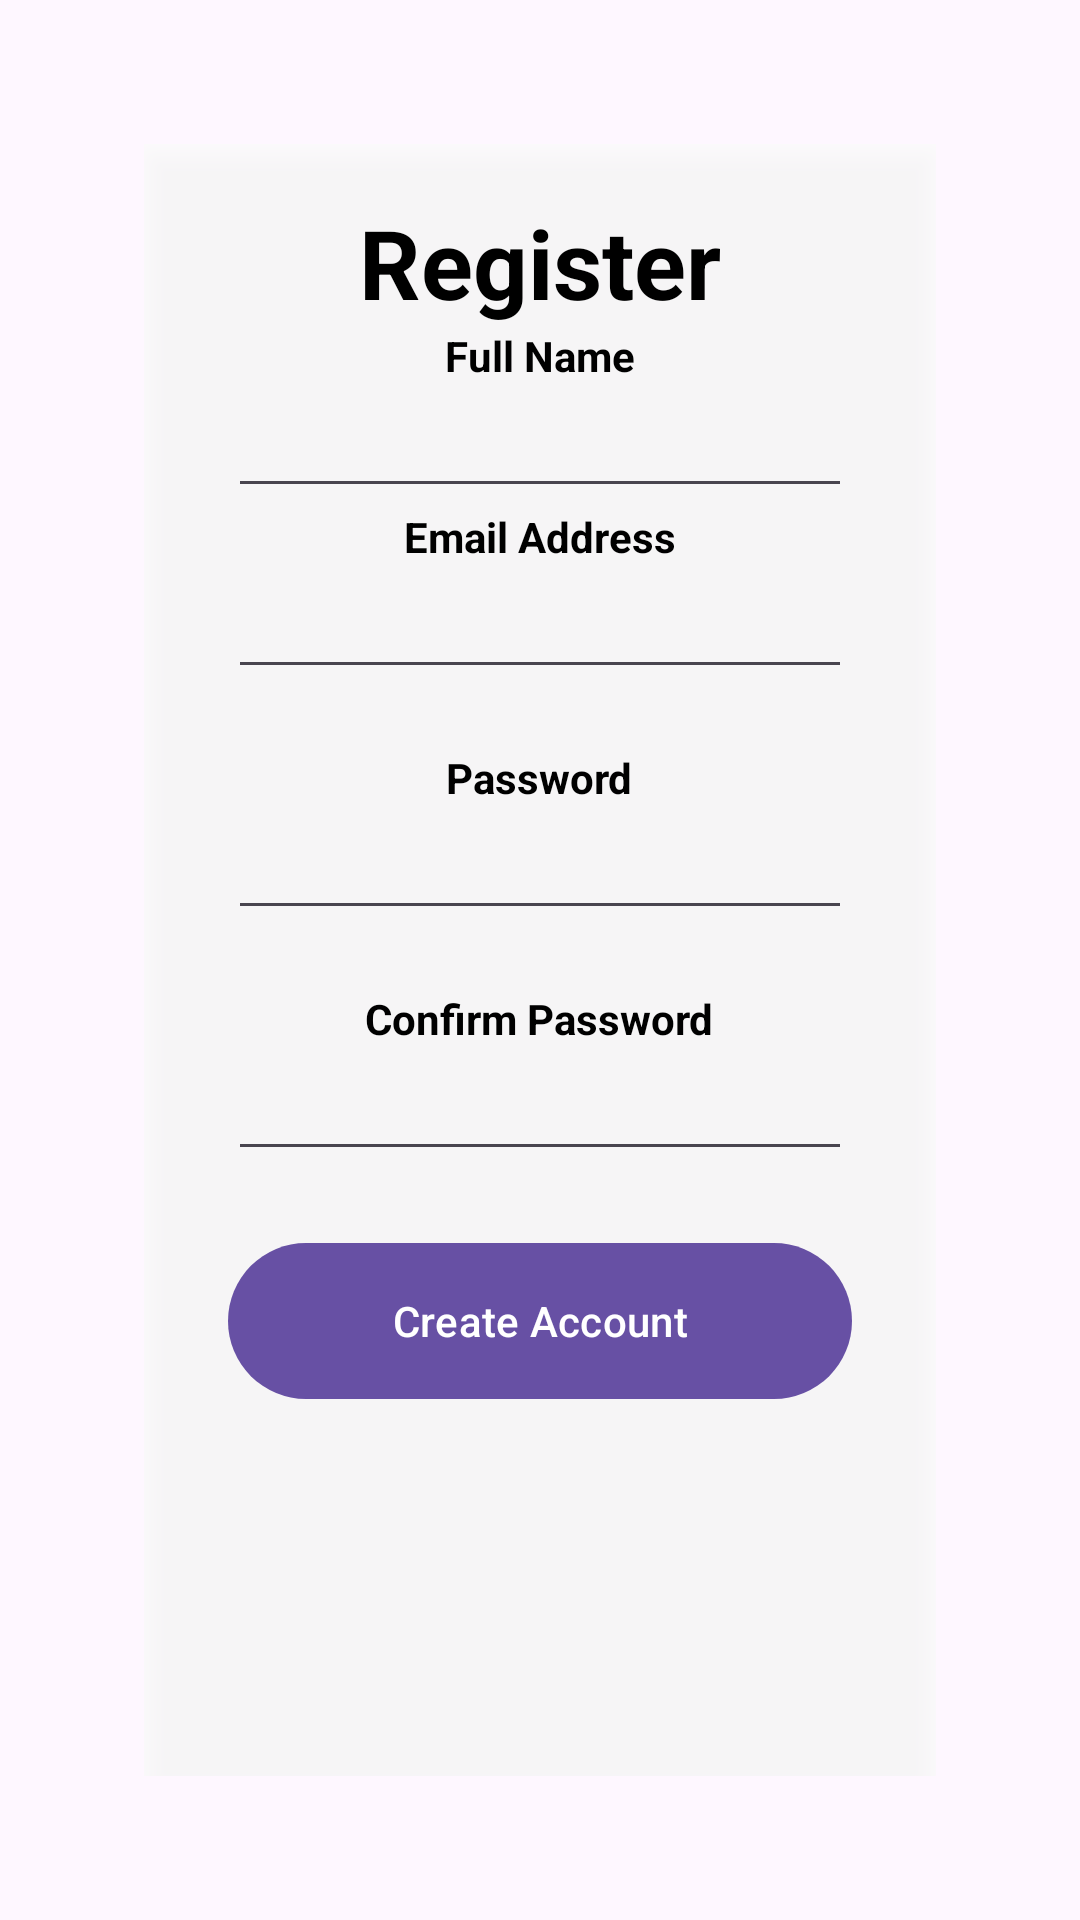

The Android layout XML behind this screen, and the referenced resources:
<!-- AndroidManifest.xml: application theme Theme.MkulimaAuction -->
<!-- res/layout/activity_register.xml -->
<?xml version="1.0" encoding="utf-8"?>
<RelativeLayout xmlns:android="http://schemas.android.com/apk/res/android"
    xmlns:app="http://schemas.android.com/apk/res-auto"
    xmlns:tools="http://schemas.android.com/tools"
    android:id="@+id/registerLayout"
    android:layout_width="match_parent"
    android:layout_height="match_parent"
    android:padding="24dp"
    android:background="@drawable/man"
    tools:context=".RegisterActivity">

    <RelativeLayout

        android:layout_width="match_parent"
        android:layout_height="match_parent"
        android:background="@drawable/man"
        android:padding="24dp"
        tools:context=".RegisterActivity">

        
        <LinearLayout
            android:layout_width="match_parent"
            android:layout_height="wrap_content"
            android:background="#CCFFFFFF"
            android:elevation="6dp"
            android:gravity="center"
            android:orientation="vertical"
            android:padding="28dp">

            
            <TextView
                android:layout_width="wrap_content"
                android:layout_height="wrap_content"
                android:text="Register"
                android:textColor="@color/black"
                android:textSize="32sp"
                android:textStyle="bold" />

            
            <TextView
                android:layout_width="wrap_content"
                android:layout_height="wrap_content"
                android:text="Full Name"
                android:textColor="@color/black"
                android:textStyle="bold" />

            
            <EditText
                android:id="@+id/nameEditText"
                android:layout_width="match_parent"
                android:layout_height="wrap_content"
                android:inputType="textPersonName"
                android:textColor="@color/black" />

            
            <TextView
                android:layout_width="wrap_content"
                android:layout_height="wrap_content"
                android:text="Email Address"
                android:textColor="@color/black"
                android:textStyle="bold" />

            
            <EditText
                android:id="@+id/registerEmailEditText"
                android:layout_width="match_parent"
                android:layout_height="wrap_content"
                android:inputType="textEmailAddress"
                android:textColor="@color/black" />

            
            <View
                android:layout_width="wrap_content"
                android:layout_height="20dp" />

            
            <TextView
                android:layout_width="wrap_content"
                android:layout_height="wrap_content"
                android:text="Password"
                android:textColor="@color/black"
                android:textStyle="bold" />

            

            
            <EditText
                android:id="@+id/passwordEditText"
                android:layout_width="match_parent"
                android:layout_height="wrap_content"
                android:inputType="textPassword"
                android:textColor="@color/black" />

            <View
                android:layout_width="wrap_content"
                android:layout_height="20dp" />

            
            <TextView
                android:layout_width="wrap_content"
                android:layout_height="wrap_content"
                android:text="Confirm Password"
                android:textColor="@color/black"
                android:textStyle="bold" />

            
            <EditText
                android:id="@+id/confirmPasswordEditText"
                android:layout_width="match_parent"
                android:layout_height="wrap_content"
                android:inputType="textPassword"
                android:textColor="@color/black" />

            
            <View
                android:layout_width="wrap_content"
                android:layout_height="20dp" />

            
            <com.google.android.material.button.MaterialButton
                android:id="@+id/registerButton"
                android:layout_width="match_parent"
                android:layout_height="60dp"
                android:text="Create Account"
                app:cornerRadius="32dp" />

            <View
                android:layout_width="wrap_content"
                android:layout_height="wrap_content" />

            <LinearLayout
                android:layout_width="match_parent"
                android:layout_height="wrap_content"
                android:background="#CCFFFFFF"
                android:elevation="6dp"
                android:gravity="center"
                android:orientation="vertical"
                android:padding="28dp">

                

                <TextView
                    android:layout_width="wrap_content"
                    android:layout_height="wrap_content"
                    android:text="Email Address"
                    android:textColor="@color/black"
                    android:textStyle="bold" />

                

                <TextView
                    android:layout_width="wrap_content"
                    android:layout_height="wrap_content"
                    android:text="Password"
                    android:textColor="@color/black"
                    android:textStyle="bold" />

                

                <View
                    android:layout_width="wrap_content"
                    android:layout_height="20dp" />

                <TextView
                    android:layout_width="wrap_content"
                    android:layout_height="wrap_content"
                    android:text="Confirm Password"
                    android:textColor="@color/black"
                    android:textStyle="bold" />

                

                <View
                    android:layout_width="wrap_content"
                    android:layout_height="20dp" />

                
            </LinearLayout>

            <View
                android:layout_width="wrap_content"
                android:layout_height="20dp" />
        </LinearLayout>
    </RelativeLayout>

</RelativeLayout>
<!-- resources referenced by this layout -->
<resources>
  <color name="black">#FF000000</color>
  <style name="Theme.MkulimaAuction" parent="Base.Theme.MkulimaAuction" />
  <style name="Base.Theme.MkulimaAuction" parent="Theme.Material3.DayNight.NoActionBar">
          
          
      </style>
</resources>
